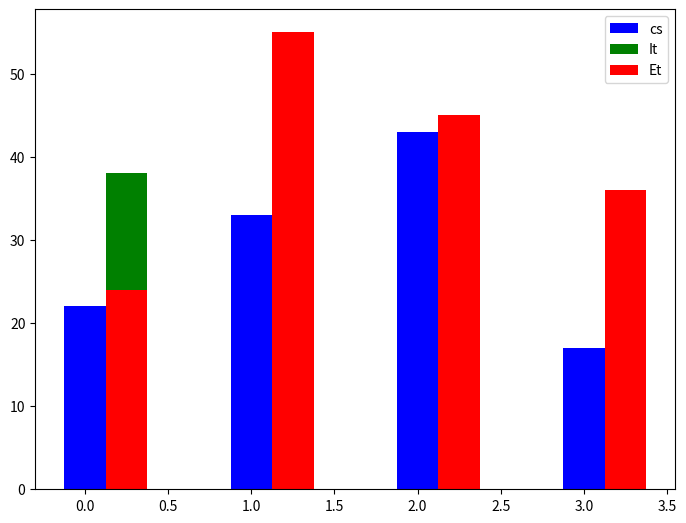

The script that saved this image:
# -*- coding: utf-8 -*-
"""
Created on Wed Jun 29 00:16:43 2022

@author: KIIT
"""

import matplotlib.pyplot as plt
import numpy as np
data=[[22,33,43,17],[38,23,42,35],[24,55,45,36]]
x=np.arange(4)
fig=plt.figure()
ax=fig.add_axes([0,0,1,1])
ax.bar(x+0.00,data[0],color='b',width=0.25)
ax.bar(x+0.25,data[1],color='g',width=0.25)
ax.bar(x+0.25,data[2],color='r',width=0.25)
ax.legend(labels=['cs','It','Et'])
plt.show()